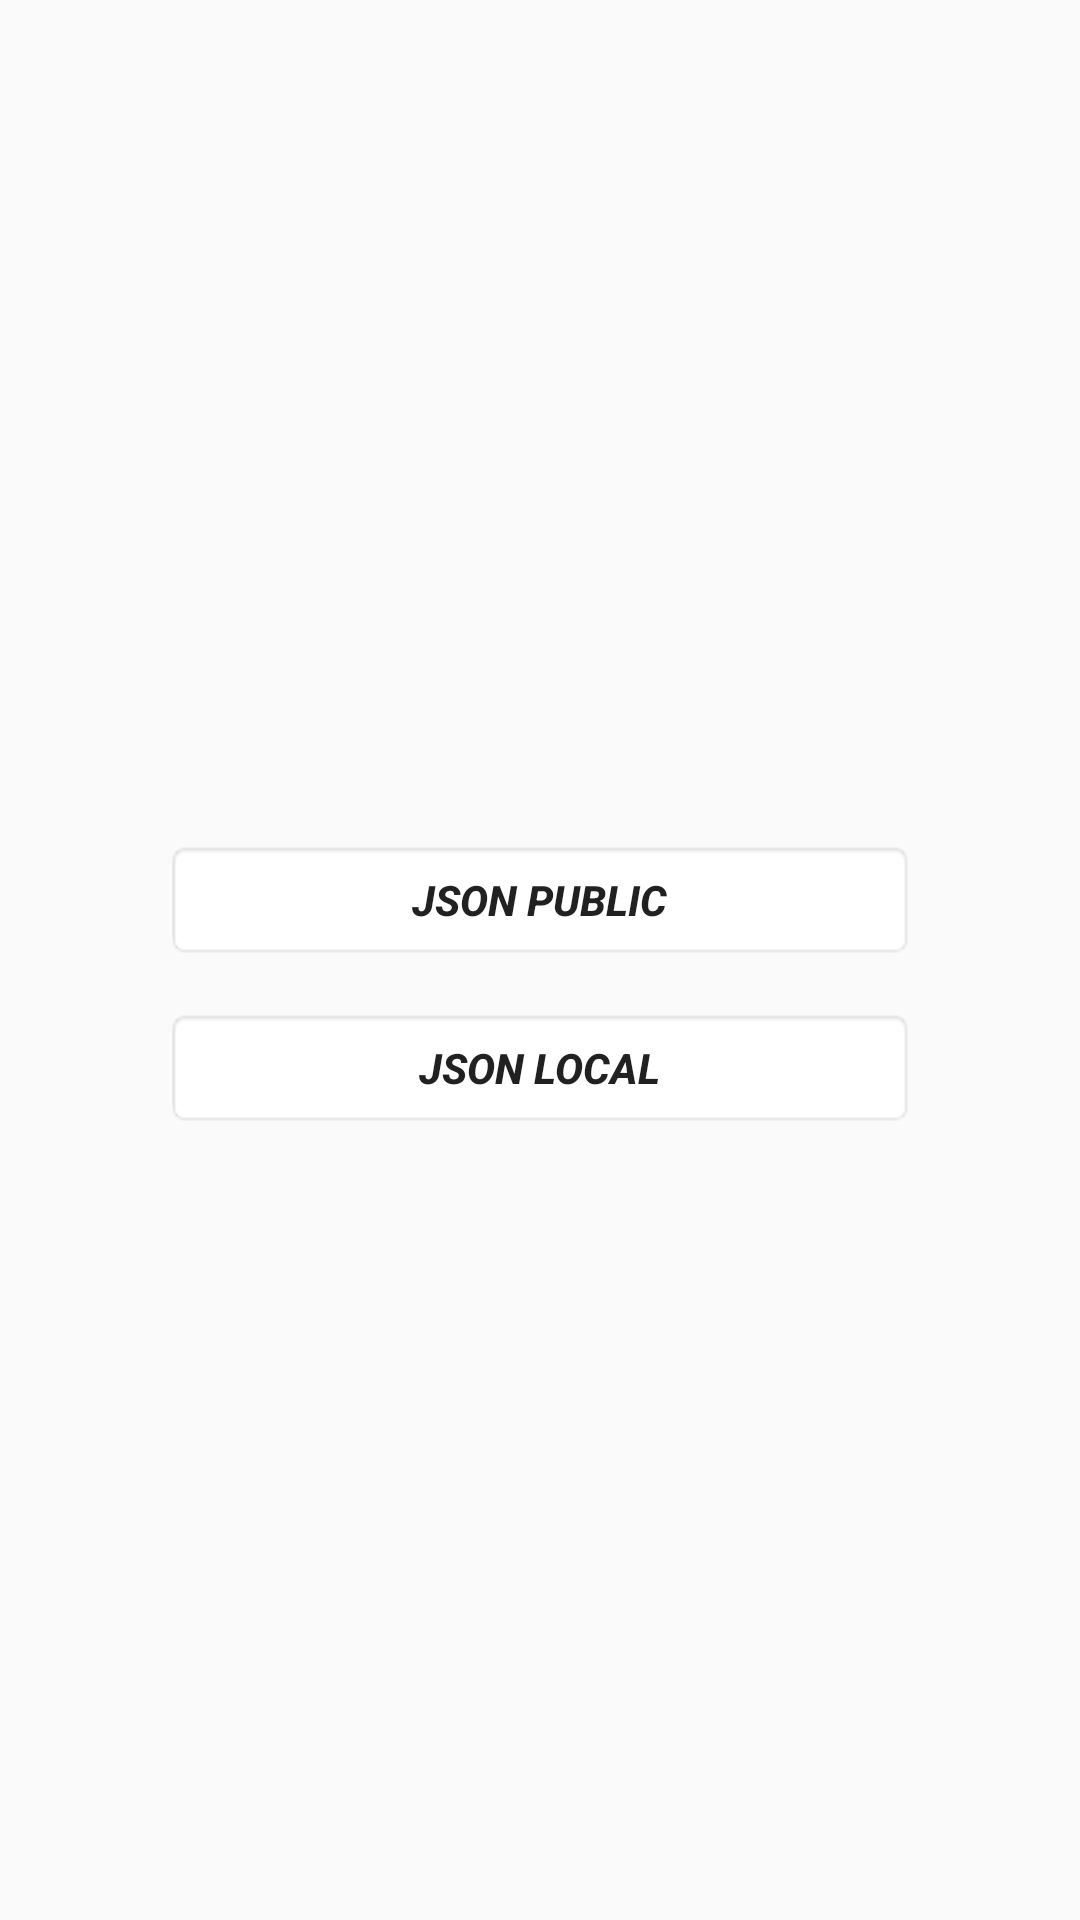

The Android layout XML behind this screen, and the referenced resources:
<!-- AndroidManifest.xml: application theme AppTheme -->
<!-- res/layout/activity_main.xml -->
<?xml version="1.0" encoding="utf-8"?>
<RelativeLayout xmlns:android="http://schemas.android.com/apk/res/android"
    xmlns:app="http://schemas.android.com/apk/res-auto"
    xmlns:tools="http://schemas.android.com/tools"
    android:layout_width="match_parent"
    android:layout_height="match_parent"
    android:background="@drawable/tower"
    android:gravity="center">

    <Button
        android:id="@+id/btn_jsonPublic"
        android:layout_width="250dp"
        android:layout_height="40dp"
        android:layout_centerHorizontal="true"
        android:layout_marginTop="16dp"
        android:background="@android:drawable/editbox_background_normal"
        android:text="JSON Public"
        android:textStyle="italic|bold"
        />

    <Button
        android:id="@+id/btn_jsonLocal"
        android:layout_width="250dp"
        android:layout_height="40dp"
        android:layout_below="@id/btn_jsonPublic"
        android:layout_centerHorizontal="true"
        android:layout_marginTop="16dp"
        android:background="@android:drawable/editbox_background_normal"
        android:text="JSON Local"
        android:textStyle="italic|bold"
        />

</RelativeLayout>
<!-- resources referenced by this layout -->
<resources>
  <style name="AppTheme" parent="Theme.AppCompat.Light.DarkActionBar">
          
          <item name="colorPrimary">@color/colorPrimary</item>
          <item name="colorPrimaryDark">@color/colorPrimaryDark</item>
          <item name="colorAccent">@color/colorAccent</item>
      </style>
  <color name="colorPrimary">#008577</color>
  <color name="colorPrimaryDark">#00574B</color>
  <color name="colorAccent">#D81B60</color>
</resources>
